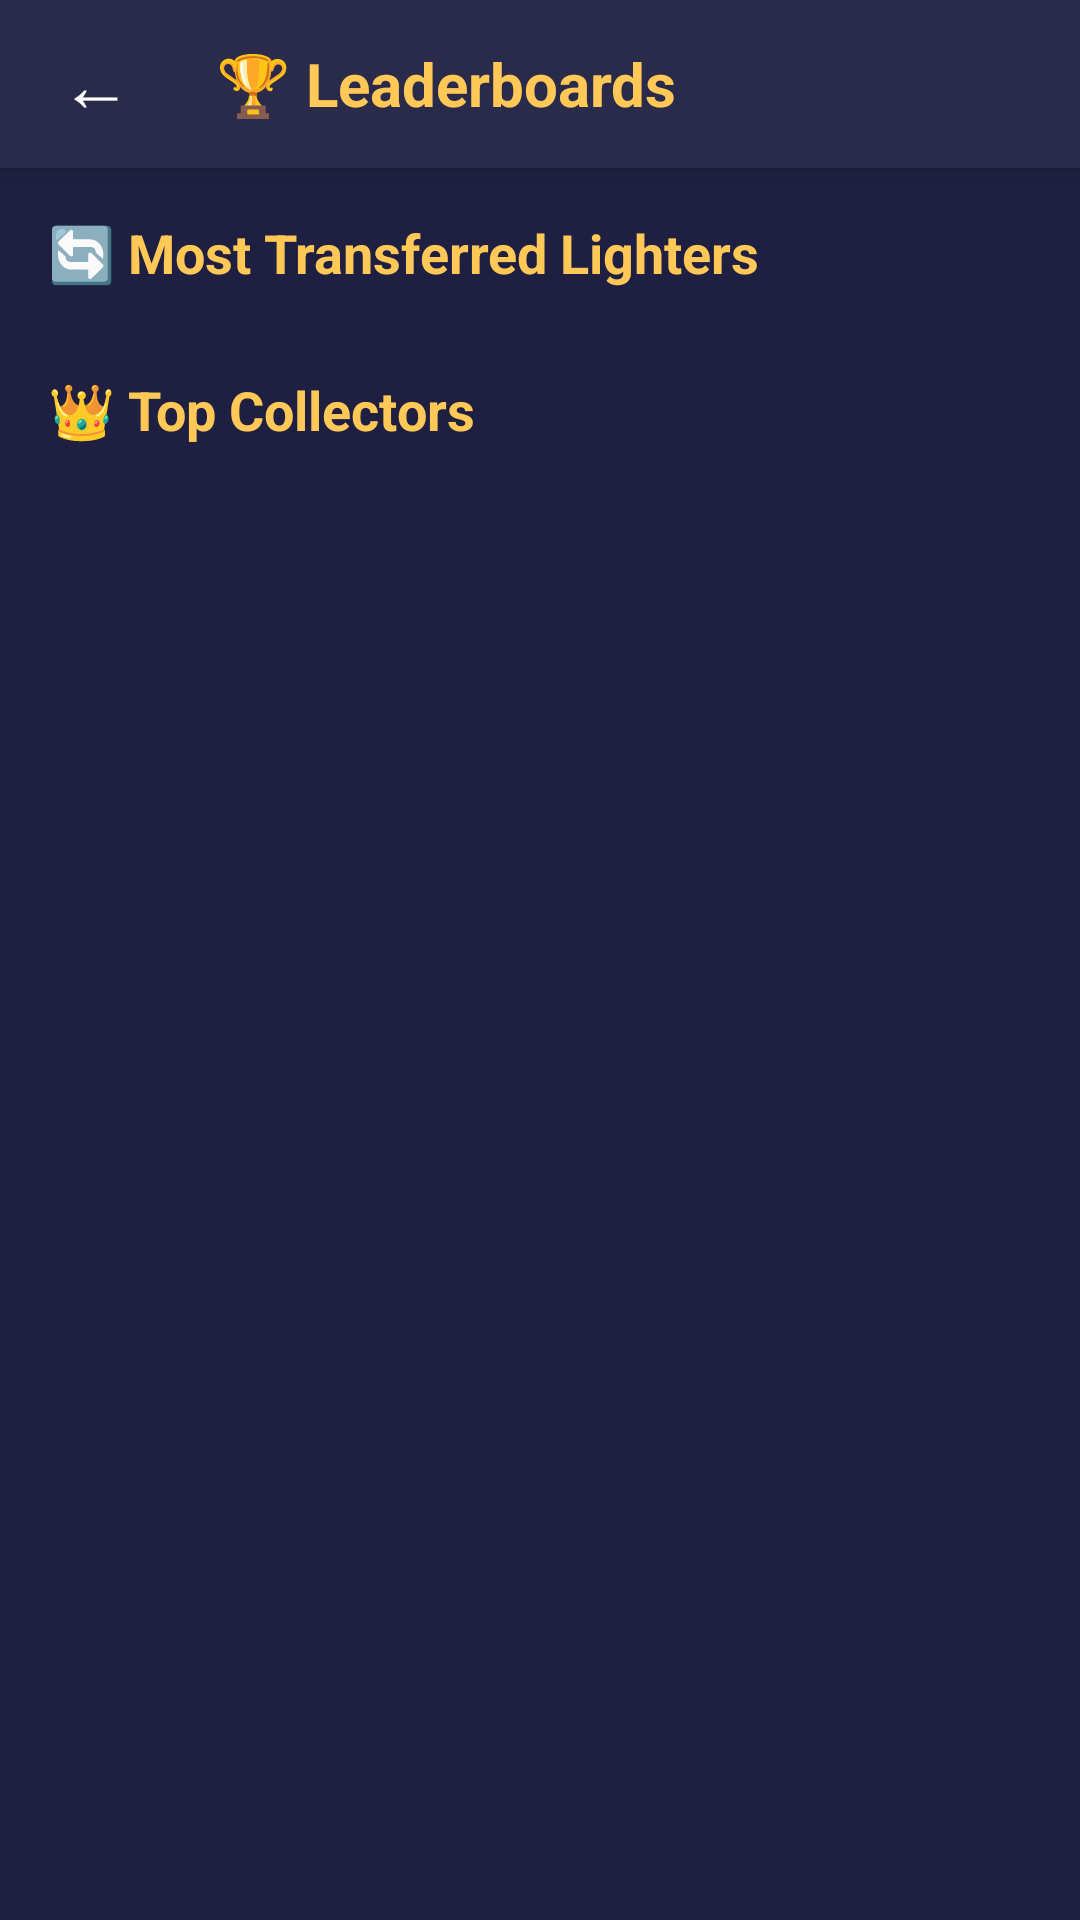

Write the Android layout XML for this screen, with the resource values it uses.
<!-- AndroidManifest.xml: application theme Theme.ZappaTrack -->
<!-- res/layout/activity_leaderboards.xml -->
<?xml version="1.0" encoding="utf-8"?>
<LinearLayout xmlns:android="http://schemas.android.com/apk/res/android"
    xmlns:app="http://schemas.android.com/apk/res-auto"
    android:layout_width="match_parent"
    android:layout_height="match_parent"
    android:orientation="vertical"
    android:background="#1F2041">

    
    <LinearLayout
        android:layout_width="match_parent"
        android:layout_height="56dp"
        android:orientation="horizontal"
        android:background="#2A2B4A"
        android:gravity="center_vertical"
        android:paddingHorizontal="8dp"
        android:elevation="4dp">

        <TextView
            android:id="@+id/backButton"
            android:layout_width="48dp"
            android:layout_height="48dp"
            android:text="←"
            android:textSize="24sp"
            android:textColor="@android:color/white"
            android:background="?android:attr/selectableItemBackgroundBorderless"
            android:gravity="center"
            android:clickable="true"
            android:focusable="true"/>

        <TextView
            android:layout_width="0dp"
            android:layout_height="wrap_content"
            android:layout_weight="1"
            android:text="🏆 Leaderboards"
            android:textColor="#FFC857"
            android:textSize="20sp"
            android:textStyle="bold"
            android:layout_marginStart="16dp"/>
    </LinearLayout>

    
    <ProgressBar
        android:id="@+id/progressBar"
        android:layout_width="wrap_content"
        android:layout_height="wrap_content"
        android:layout_gravity="center_horizontal"
        android:layout_margin="16dp"
        android:visibility="gone"
        android:indeterminateTint="#FFC857"/>

    
    <ScrollView
        android:layout_width="match_parent"
        android:layout_height="match_parent"
        android:fillViewport="true">

        <LinearLayout
            android:layout_width="match_parent"
            android:layout_height="wrap_content"
            android:orientation="vertical"
            android:padding="16dp">

            
            <TextView
                android:layout_width="match_parent"
                android:layout_height="wrap_content"
                android:text="🔄 Most Transferred Lighters"
                android:textColor="#FFC857"
                android:textSize="18sp"
                android:textStyle="bold"
                android:layout_marginBottom="8dp"/>

            <androidx.cardview.widget.CardView
                android:layout_width="match_parent"
                android:layout_height="wrap_content"
                android:layout_marginBottom="20dp"
                app:cardBackgroundColor="#2A2B4A"
                app:cardCornerRadius="8dp">

                <LinearLayout
                    android:layout_width="match_parent"
                    android:layout_height="wrap_content"
                    android:orientation="vertical">

                    <ListView
                        android:id="@+id/mostTransferredList"
                        android:layout_width="match_parent"
                        android:layout_height="wrap_content"
                        android:divider="#3A3B5A"
                        android:dividerHeight="1dp"
                        android:nestedScrollingEnabled="false"/>

                    <TextView
                        android:id="@+id/transferredEmptyText"
                        android:layout_width="match_parent"
                        android:layout_height="100dp"
                        android:gravity="center"
                        android:text="No data available"
                        android:textColor="#888888"
                        android:visibility="gone"/>
                </LinearLayout>
            </androidx.cardview.widget.CardView>

            
            <TextView
                android:layout_width="match_parent"
                android:layout_height="wrap_content"
                android:text="👑 Top Collectors"
                android:textColor="#FFC857"
                android:textSize="18sp"
                android:textStyle="bold"
                android:layout_marginBottom="8dp"/>

            <androidx.cardview.widget.CardView
                android:layout_width="match_parent"
                android:layout_height="wrap_content"
                android:layout_marginBottom="20dp"
                app:cardBackgroundColor="#2A2B4A"
                app:cardCornerRadius="8dp">

                <LinearLayout
                    android:layout_width="match_parent"
                    android:layout_height="wrap_content"
                    android:orientation="vertical">

                    <ListView
                        android:id="@+id/topUsersListView"
                        android:layout_width="match_parent"
                        android:layout_height="wrap_content"
                        android:divider="#3A3B5A"
                        android:dividerHeight="1dp"
                        android:nestedScrollingEnabled="false"/>

                    <TextView
                        android:id="@+id/usersEmptyText"
                        android:layout_width="match_parent"
                        android:layout_height="100dp"
                        android:gravity="center"
                        android:text="No data available"
                        android:textColor="#888888"
                        android:visibility="gone"/>
                </LinearLayout>
            </androidx.cardview.widget.CardView>

        </LinearLayout>
    </ScrollView>

</LinearLayout>
<!-- resources referenced by this layout -->
<resources>
  <style name="Theme.ZappaTrack" parent="Base.Theme.ZappaTrack" />
  <style name="Base.Theme.ZappaTrack" parent="Theme.Material3.DayNight.NoActionBar">
          
          
      </style>
</resources>
